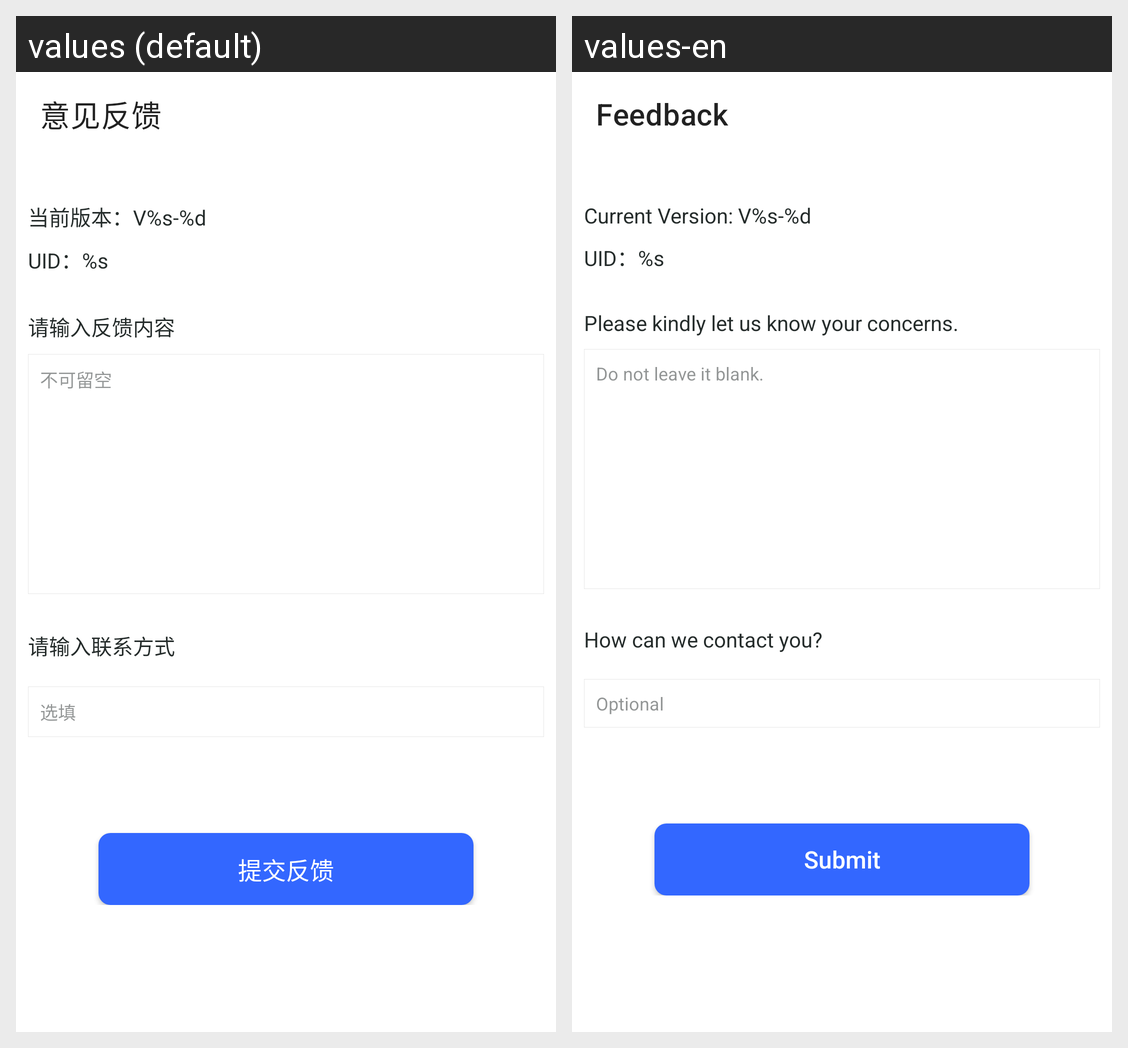

The Android screen above is rendered under two locales of the same app. Produce the string resources it draws, with the default and per-locale values.
Android screen res/layout/fragment_feedback.xml rendered under 2 locales, left to right: values (default), values-en. Device: Nexus 5 (rendered at 1080×1920; each locale shown at half size, 540×960, under a caption strip naming it); theme AppTheme.
Strings drawn on this screen, with the default value and each locale's value (text and hints the layout hard-codes, and strings that could not be matched under every locale, appear in the picture but are not listed):

upload_log
  values: 意见反馈
  values-en: Feedback

app_version
  values: 当前版本：V%s-%d
  values-en: Current Version: V%s-%d

fadeback_uid
  values: UID：%s
  values-en: UID：%s

input_content_tip1
  values: 请输入反馈内容
  values-en: Please kindly let us know your concerns.

input_content_tip2
  values: 不可留空
  values-en: Do not leave it blank.

input_contacts_tip1
  values: 请输入联系方式
  values-en: How can we contact you?

input_contacts_tip2
  values: 选填
  values-en: Optional

submit_upload
  values: 提交反馈
  values-en: Submit
